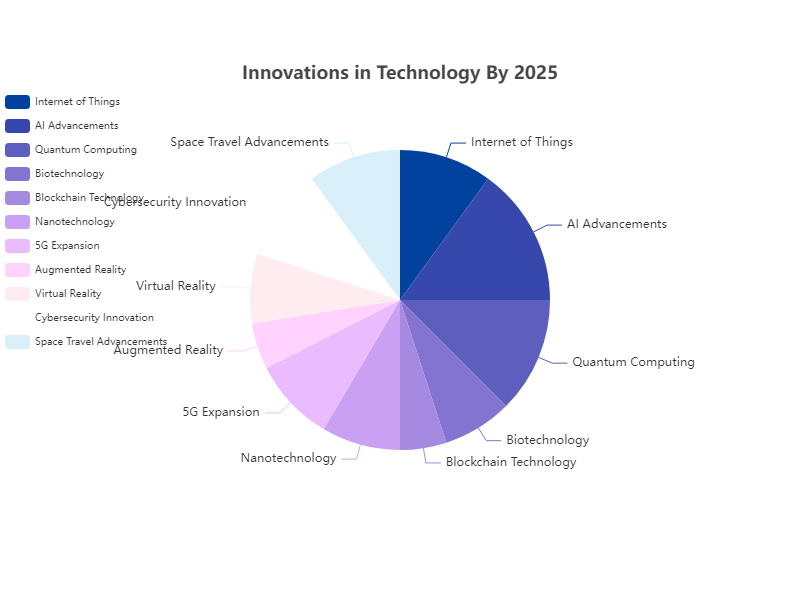

The data file committed next to this chart (first rows):
Name, Value
Internet of Things, 20
AI Advancements, 30
Quantum Computing, 25
Biotechnology, 15
Blockchain Technology, 10
Nanotechnology, 17
5G Expansion, 18
Augmented Reality, 10
Virtual Reality, 15
Cybersecurity Innovation, 20
Space Travel Advancements, 20
